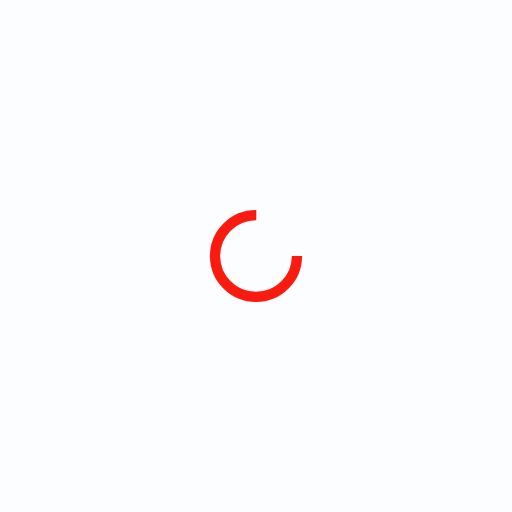
t = 0.00 s
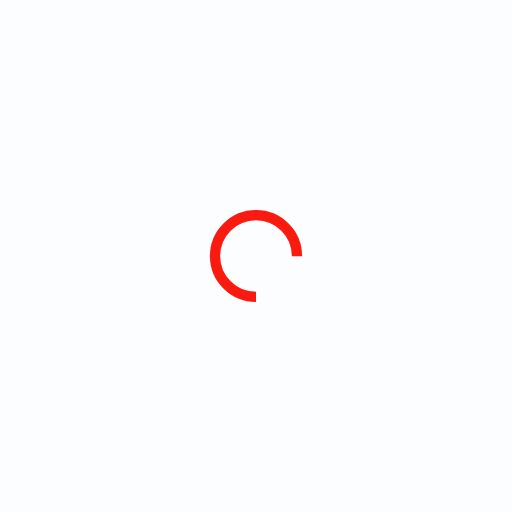
t = 0.25 s
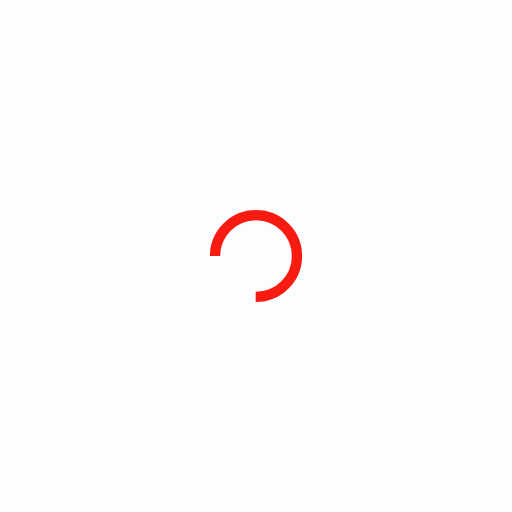
t = 0.50 s
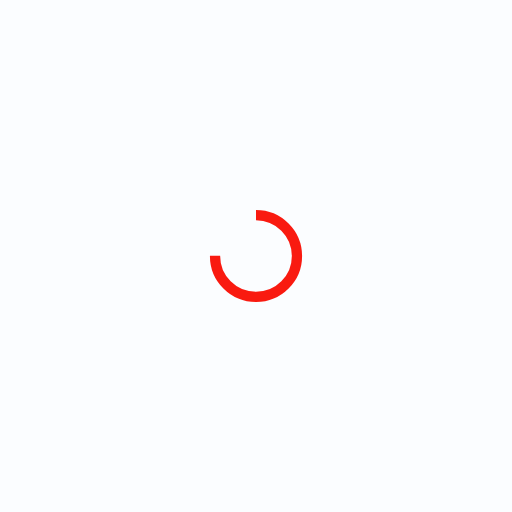
t = 0.75 s

The animated SVG that drew these frames (rendered in a browser with its animation timeline set to each time). Animation: 1 SMIL element (animateTransform=1); one cycle of 1.00 s, repeats indefinitely.

<?xml version="1.0" encoding="utf-8"?>
<svg xmlns="http://www.w3.org/2000/svg" xmlns:xlink="http://www.w3.org/1999/xlink" style="margin: auto; background: rgb(251, 253, 255); display: block; shape-rendering: auto;" width="200px" height="200px" viewBox="0 0 100 100" preserveAspectRatio="xMidYMid">
<circle cx="50" cy="50" fill="none" stroke="#f91a10" stroke-width="2" r="8" stroke-dasharray="37.69911184307752 14.566370614359172">
  <animateTransform attributeName="transform" type="rotate" repeatCount="indefinite" dur="1s" values="0 50 50;360 50 50" keyTimes="0;1"></animateTransform>
</circle>
<!-- [ldio] generated by https://loading.io/ --></svg>